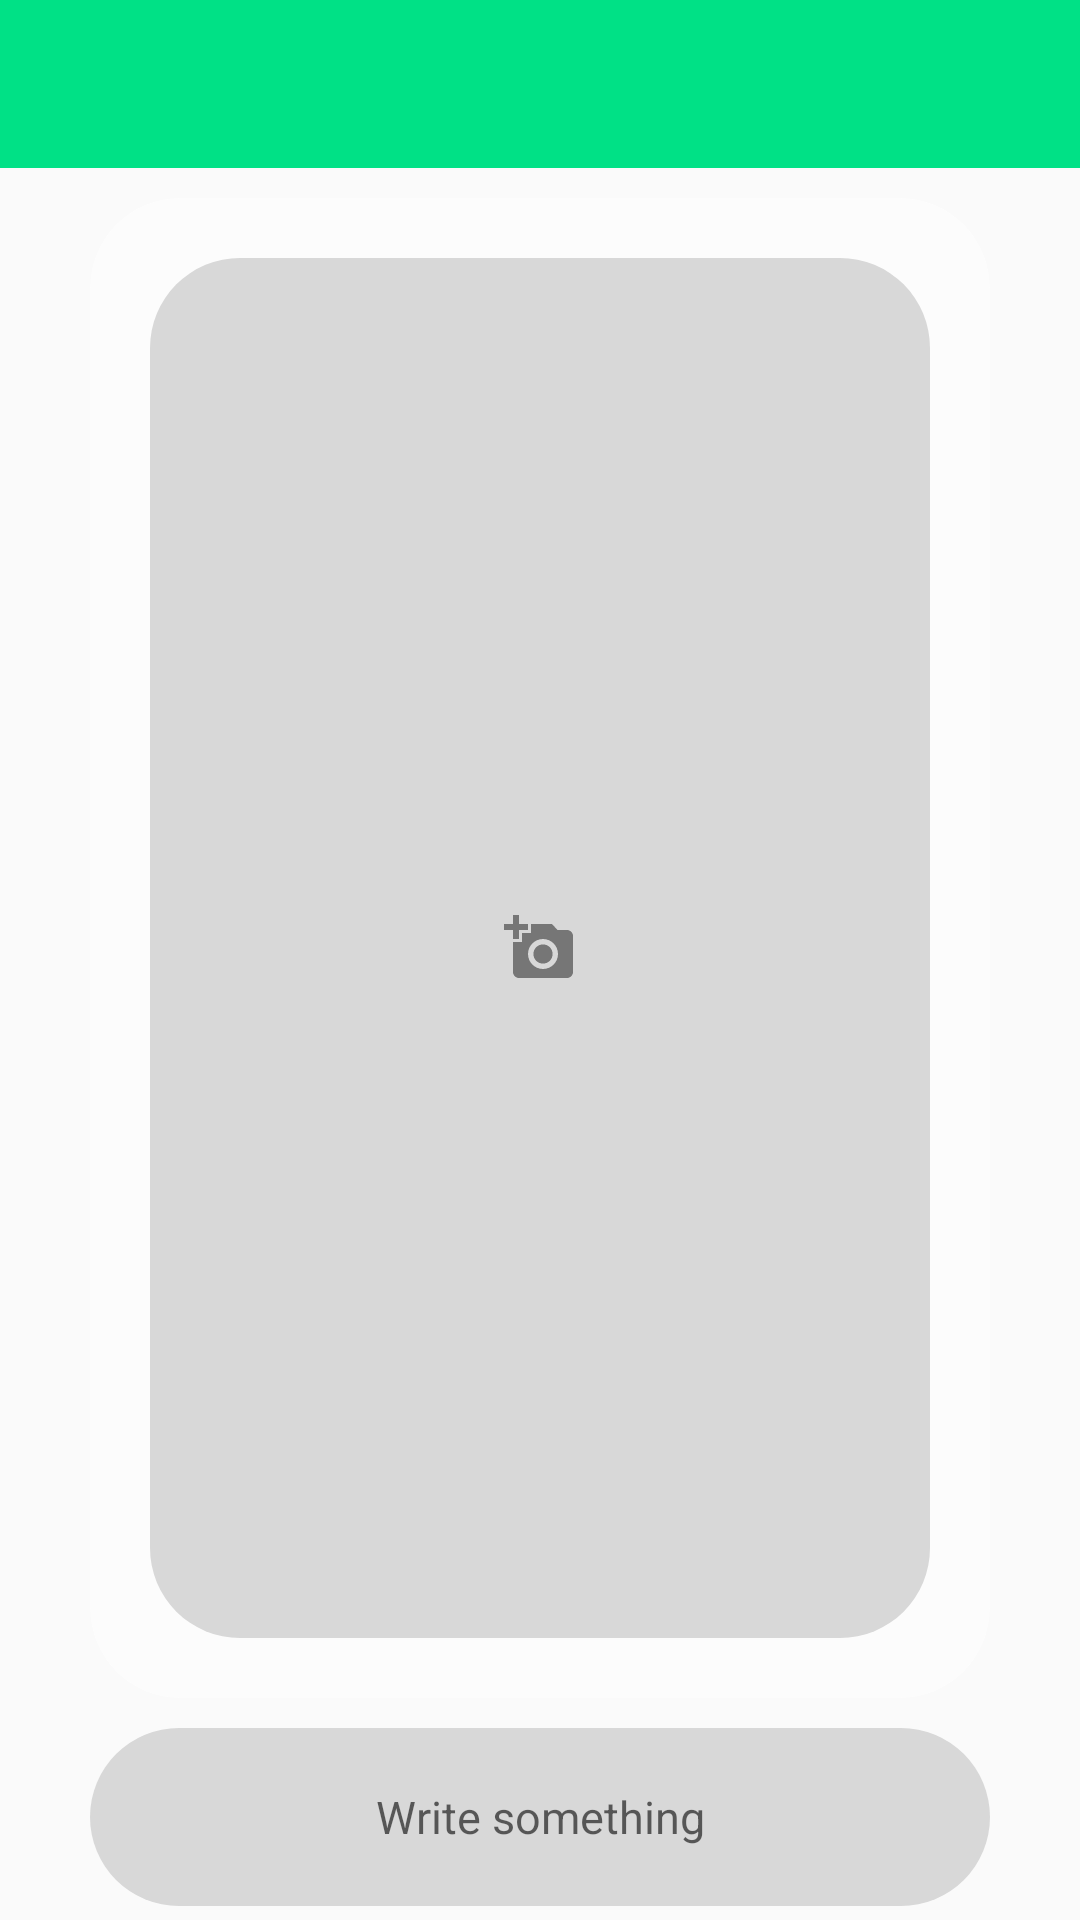

Android layout source for this screen:
<!-- AndroidManifest.xml: application theme AppTheme -->
<!-- res/layout/activity_post.xml -->
<?xml version="1.0" encoding="utf-8"?>
<LinearLayout xmlns:android="http://schemas.android.com/apk/res/android" xmlns:app="http://schemas.android.com/apk/res-auto" android:orientation="vertical" android:background="@drawable/background" android:layout_width="match_parent" android:layout_height="match_parent">
    <include android:id="@+id/update_post_page_toolbar" layout="@layout/app_bar_layout"/>
    <androidx.cardview.widget.CardView android:layout_gravity="center" android:id="@+id/cardView" android:layout_width="match_parent" android:layout_height="500dp" android:layout_marginLeft="30dp" android:layout_marginTop="10dp" android:layout_marginRight="30dp" android:layout_below="@+id/update_post_page_toolbar" android:layout_alignParentLeft="true" android:layout_alignParentRight="true" android:layout_alignParentBottom="true" android:layout_marginStart="30dp" android:layout_marginEnd="30dp" android:layout_alignParentStart="true" android:layout_alignParentEnd="true" app:cardBackgroundColor="#88ffffff" app:cardCornerRadius="30dp" app:cardElevation="0dp" app:layout_constraintBottom_toBottomOf="0" app:layout_constraintEnd_toEndOf="0" app:layout_constraintHorizontal_bias="0.523" app:layout_constraintStart_toStartOf="0" app:layout_constraintTop_toTopOf="0" app:layout_constraintVertical_bias="0.406">
        <LinearLayout android:layout_gravity="center" android:orientation="vertical" android:layout_width="match_parent" android:layout_height="match_parent">
            <ImageButton android:layout_gravity="center" android:id="@+id/select_post_image" android:background="@drawable/inputs" android:layout_width="match_parent" android:layout_height="match_parent" android:layout_marginLeft="10dp" android:layout_marginTop="20dp" android:layout_marginRight="70dp" android:layout_marginBottom="20dp" android:scaleType="center" android:layout_below="@+id/update_post_page_toolbar" android:layout_alignParentLeft="true" android:layout_alignParentRight="true" android:contentDescription="@string/todo" android:layout_marginStart="20dp" android:layout_marginEnd="20dp" android:layout_alignParentStart="true" android:layout_alignParentEnd="true" app:srcCompat="@drawable/image_search"/>
        </LinearLayout>
    </androidx.cardview.widget.CardView>
    <EditText android:textSize="15dp" android:gravity="center" android:layout_gravity="center" android:id="@+id/post_description" android:background="@drawable/inputs" android:padding="10dp" android:layout_width="match_parent" android:layout_height="0.4in" android:layout_marginLeft="30dp" android:layout_marginTop="10dp" android:layout_marginBottom="20dp" android:hint="@string/write_something_about_image_here" android:ems="10" android:layout_below="@+id/select_post_image" android:inputType="textMultiLine" android:layout_marginStart="30dp" android:layout_marginEnd="30dp"/>
    <Button android:textSize="18sp" android:textColor="#ffffff" android:layout_gravity="center" android:id="@+id/update_post_button" android:background="@drawable/button" android:layout_width="200dp" android:layout_height="wrap_content" android:text="@string/update_post" android:layout_alignParentBottom="true" android:layout_centerHorizontal="true" android:fontFamily="sans-serif-light"/>
</LinearLayout>
<!-- res/layout/app_bar_layout.xml (included above) -->
<?xml version="1.0" encoding="utf-8"?>
<androidx.appcompat.widget.Toolbar xmlns:android="http://schemas.android.com/apk/res/android" android:theme="@style/ThemeOverlay.AppCompat.Dark.ActionBar" android:id="@+id/main_page_toolbar" android:background="@color/colorPrimaryDark" android:layout_width="match_parent" android:layout_height="wrap_content"/>
<!-- resources referenced by this layout -->
<resources>
  <color name="colorPrimaryDark">#00e186</color>
  <string name="todo">TODO</string>
  <string name="update_post">Update Post</string>
  <string name="write_something_about_image_here">Write something</string>
  <color name="colorAccent">#03dac5</color>
  <color name="colorPrimary">#5ceaaf</color>
  <style name="Theme.AppCompat.Light" parent="@style/Base.Theme.AppCompat.Light">
      </style>
  <color name="foreground_material_dark">@android:color/white</color>
  <color name="background_material_dark">@color/material_grey_850</color>
  <color name="highlighted_text_material_dark">#6680cbc4</color>
  <color name="foreground_material_light">@android:color/black</color>
  <color name="background_floating_material_dark">@color/material_grey_800</color>
  <color name="button_material_dark">#ff5a595b</color>
  <color name="ripple_material_dark">#33ffffff</color>
  <style name="Base.Theme.AppCompat.Light" parent="@style/Base.V7.Theme.AppCompat.Light">
      </style>
  <style name="Platform.ThemeOverlay.AppCompat">
      </style>
  <color name="material_grey_850">#ff303030</color>
  <color name="material_grey_800">#ff424242</color>
  <string name="abc_search_hint">Search…</string>
  <style name="Widget.AppCompat.Spinner.DropDown" parent="@style/Widget.AppCompat.Spinner">
      </style>
  <style name="Widget.AppCompat.TextView" parent="@style/Base.Widget.AppCompat.TextView">
      </style>
  <dimen name="abc_action_bar_default_height_material">56dp</dimen>
  <style name="Widget.AppCompat.ActionMode" parent="@style/Base.Widget.AppCompat.ActionMode">
      </style>
  <style name="AlertDialog.AppCompat.Light" parent="@style/Base.AlertDialog.AppCompat.Light">
      </style>
  <style name="Widget.AppCompat.ButtonBar" parent="@style/Base.Widget.AppCompat.ButtonBar">
      </style>
  <style name="Widget.AppCompat.Button" parent="@style/Base.Widget.AppCompat.Button">
      </style>
  <color name="accent_material_light">@color/material_deep_teal_500</color>
  <color name="background_floating_material_light">@android:color/white</color>
  <color name="button_material_light">#ffd6d7d7</color>
  <color name="ripple_material_light">#1f000000</color>
  <color name="error_color_material_light">#ff5722</color>
  <color name="primary_material_light">@color/material_grey_100</color>
  <color name="primary_dark_material_light">@color/material_grey_600</color>
  <dimen name="abc_dialog_corner_radius_material">2dp</dimen>
  <dimen name="abc_dialog_padding_material">24dp</dimen>
  <style name="Widget.AppCompat.EditText" parent="@style/Base.Widget.AppCompat.EditText">
      </style>
  <style name="Widget.AppCompat.ImageButton" parent="@style/Base.Widget.AppCompat.ImageButton">
      </style>
  <dimen name="abc_list_item_height_material">64dp</dimen>
  <dimen name="abc_list_item_height_large_material">80dp</dimen>
  <dimen name="abc_list_item_height_small_material">48dp</dimen>
  <dimen name="abc_list_item_padding_horizontal_material">@dimen/abc_action_bar_content_inset_material</dimen>
  <style name="Theme.AppCompat.CompactMenu" parent="@style/Base.Theme.AppCompat.CompactMenu">
      </style>
  <dimen name="abc_panel_menu_list_width">296dp</dimen>
  <style name="Widget.AppCompat.RatingBar" parent="@style/Base.Widget.AppCompat.RatingBar">
      </style>
  <style name="Widget.AppCompat.Light.SearchView" parent="@style/Widget.AppCompat.SearchView">
      </style>
  <style name="Widget.AppCompat.SeekBar" parent="@style/Base.Widget.AppCompat.SeekBar">
      </style>
  <style name="Widget.AppCompat.Spinner" parent="@style/Base.Widget.AppCompat.Spinner">
      </style>
  <style name="Widget.AppCompat.Toolbar" parent="@style/Base.Widget.AppCompat.Toolbar">
      </style>
  <color name="background_material_light">@color/material_grey_50</color>
  <dimen name="abc_disabled_alpha_material_light">0.26</dimen>
  <style name="TextAppearance.AppCompat" parent="@style/Base.TextAppearance.AppCompat">
      </style>
  <color name="highlighted_text_material_light">#66009688</color>
</resources>
